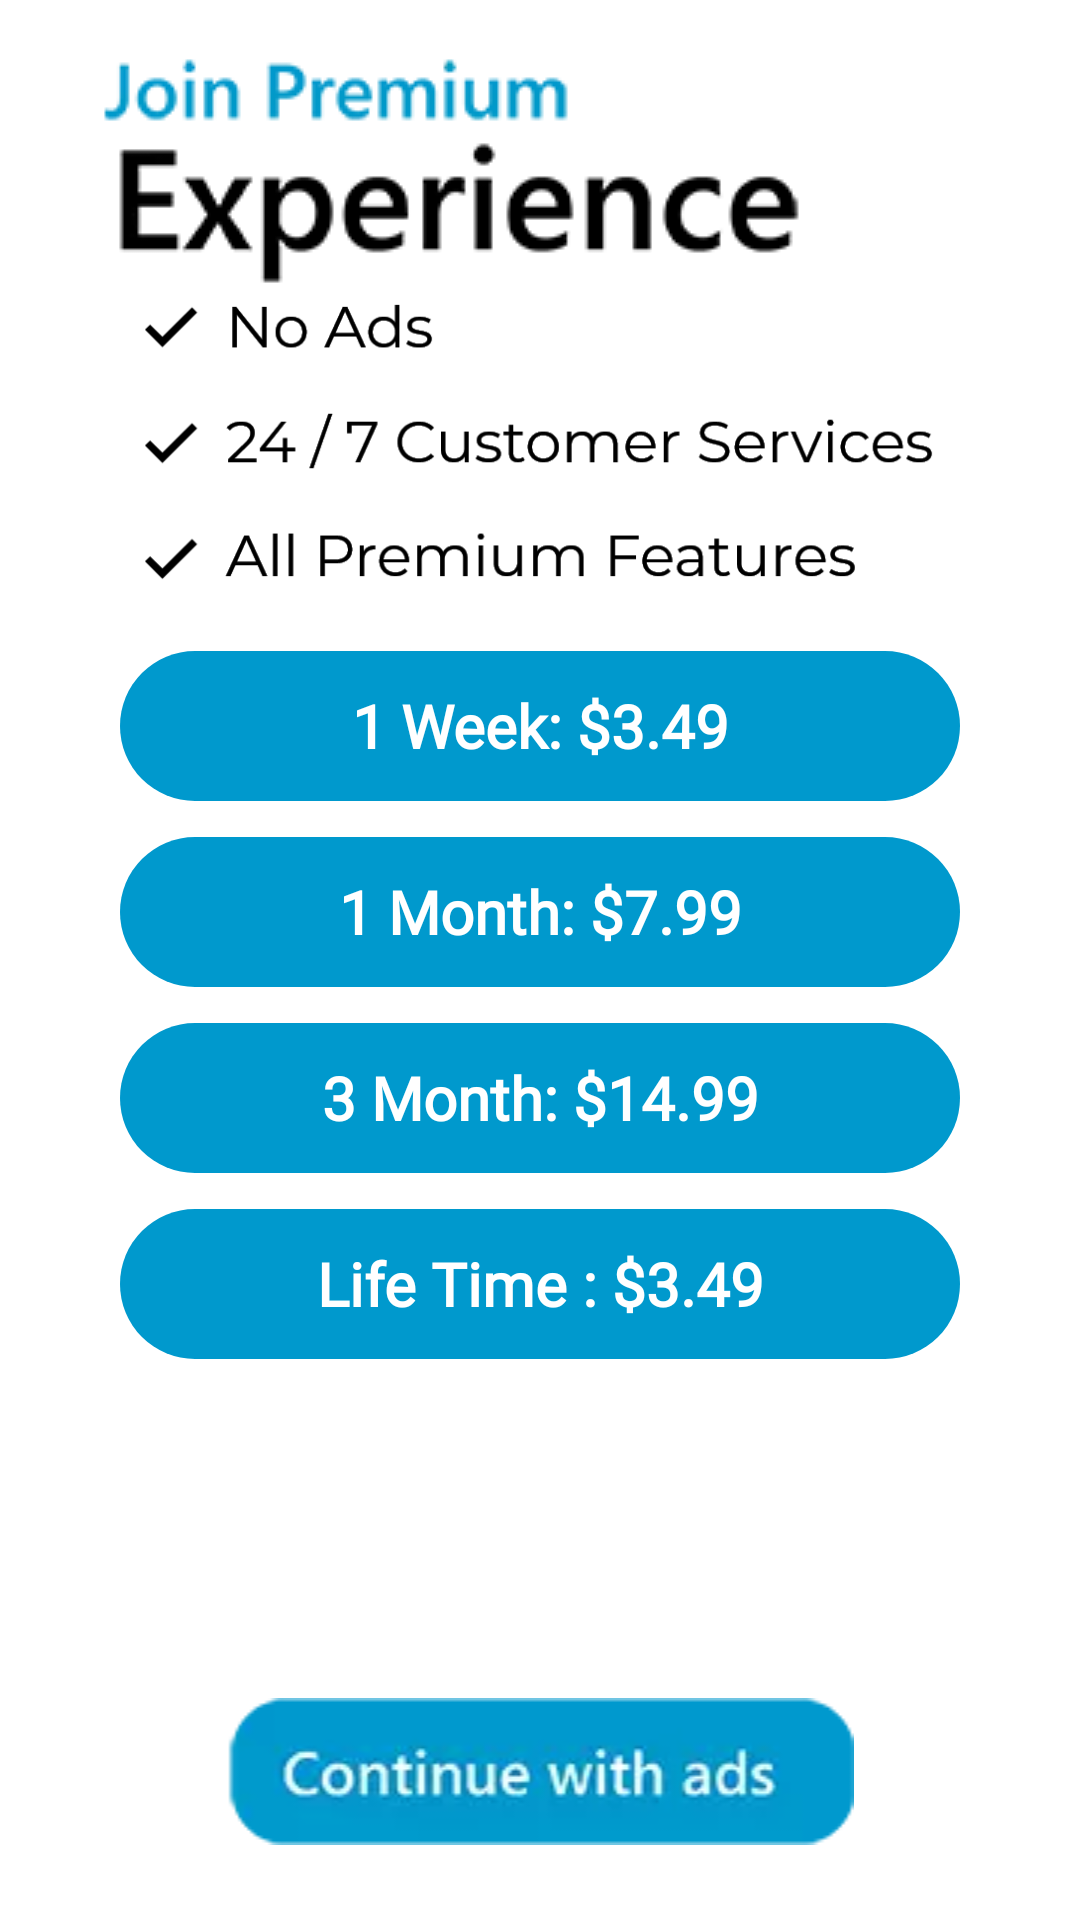

Reconstruct the res/layout file that produces this screen, plus the resources it refers to.
<!-- AndroidManifest.xml: application theme Theme.Create_Keyboard1 -->
<!-- res/layout/activity_in_app_purchase.xml -->
<?xml version="1.0" encoding="utf-8"?>
<RelativeLayout xmlns:android="http://schemas.android.com/apk/res/android"
    xmlns:app="http://schemas.android.com/apk/res-auto"
    xmlns:tools="http://schemas.android.com/tools"
    android:layout_width="match_parent"
    android:layout_height="match_parent"
    tools:context=".otherclasses.InAppPurchase"
    android:background="@color/backgroundapp">

    <RelativeLayout
        android:layout_width="match_parent"
        android:layout_height="wrap_content"
        android:layout_alignParentTop="true"
        android:layout_marginTop="15dp"
        android:id="@+id/top">

        <ImageView
            android:layout_width="wrap_content"
            android:layout_height="wrap_content"
            android:src="@drawable/joinpre"
            android:id="@+id/img1"
            android:layout_alignParentLeft="true"
            android:layout_marginLeft="20dp"

            />


        <ImageView
            android:layout_width="wrap_content"
            android:layout_height="wrap_content"
            android:src="@drawable/exper"
            android:id="@+id/img2"
            android:layout_below="@id/img1"
            android:layout_alignParentLeft="true"
            android:layout_marginLeft="20dp"
            />

    </RelativeLayout>

    <RelativeLayout
        android:layout_width="match_parent"
        android:layout_height="wrap_content"
        android:id="@+id/middle"
        android:layout_below="@+id/top"
        >

        <ImageView
            android:layout_width="wrap_content"
            android:layout_height="100dp"
            android:src="@drawable/premium2"
            android:layout_alignParentLeft="true"



            />


    </RelativeLayout>


    <ScrollView
        android:layout_width="match_parent"
        android:layout_height="wrap_content"
        android:layout_below="@+id/middle"
        android:layout_above="@+id/bottom"
        >
    <RelativeLayout
        android:layout_width="match_parent"
        android:layout_height="wrap_content"
        android:layout_below="@+id/middle"
        android:layout_above="@+id/bottom"
        android:gravity="center"
        android:id="@+id/middle2"


        >

        <TextView
            android:layout_width="match_parent"
            android:layout_height="50sp"
            android:text="1 Week: $3.49"
            android:background="@drawable/circlebackground"
            android:gravity="center"
            android:textColor="@color/white"
            android:textSize="20sp"
            android:layout_marginTop="20dp"
            android:layout_marginRight="40dp"
            android:layout_marginLeft="40dp"
            android:layout_marginBottom="10dp"
            android:fontFamily="@font/montserrat"
            android:textStyle="bold"
            android:id="@+id/txt1"
            android:onClick="oneweeksub"/>


        <TextView
            android:layout_width="match_parent"
            android:layout_height="50sp"
            android:text="1 Month: $7.99"
            android:background="@drawable/circlebackground"
            android:gravity="center"
            android:textColor="@color/white"
            android:textSize="20sp"
            android:layout_marginTop="2dp"
            android:layout_marginRight="40dp"
            android:layout_marginLeft="40dp"
            android:layout_marginBottom="10dp"
            android:fontFamily="@font/montserrat"
            android:textStyle="bold"
            android:id="@+id/txt2"
            android:layout_below="@+id/txt1"
            android:onClick="onemonthsub"/>



        <TextView
            android:layout_width="match_parent"
            android:layout_height="50sp"
            android:text="3 Month: $14.99"
            android:background="@drawable/circlebackground"
            android:gravity="center"
            android:textColor="@color/white"
            android:textSize="20sp"
            android:layout_marginTop="2dp"
            android:layout_marginRight="40dp"
            android:layout_marginLeft="40dp"
            android:layout_marginBottom="10dp"
            android:fontFamily="@font/montserrat"
            android:textStyle="bold"
            android:id="@+id/txt3"
            android:layout_below="@+id/txt2"
            android:onClick="threemonthsub"
            />


        <TextView
            android:layout_width="match_parent"
            android:layout_height="50sp"
            android:text="Life Time : $3.49"
            android:background="@drawable/circlebackground"
            android:gravity="center"
            android:textColor="@color/white"
            android:textSize="20sp"
            android:layout_marginTop="2dp"
            android:layout_marginRight="40dp"
            android:layout_marginLeft="40dp"
            android:layout_marginBottom="10dp"
            android:fontFamily="@font/montserrat"
            android:textStyle="bold"
            android:id="@+id/txt4"
            android:layout_below="@+id/txt3"
            android:onClick="lifetimesub"
            />


    </RelativeLayout>

    </ScrollView>
    <RelativeLayout
        android:layout_width="match_parent"
        android:layout_height="wrap_content"
        android:layout_alignParentBottom="true"
        android:id="@+id/bottom"
        >

        <ImageView
            android:layout_width="match_parent"
            android:layout_height="wrap_content"
            android:src="@drawable/continuebtn"
            android:layout_marginBottom="25dp"
            android:layout_marginTop="10dp"
            android:onClick="movetomain"/>

    </RelativeLayout>


</RelativeLayout>
<!-- resources referenced by this layout -->
<resources>
  <color name="backgroundapp">#FFFFFF</color>
  <color name="white">#FFFFFFFF</color>
  <!-- drawable circlebackground (drawable) -->
  <?xml version="1.0" encoding="utf-8"?>
  <shape xmlns:android="http://schemas.android.com/apk/res/android"
      android:shape="rectangle">
  
  
      <solid  android:color="@color/buttoncolor"/>
      <corners android:radius="30dp"/>
  
  </shape>
  <!-- drawable continuebtn: png bitmap (drawable, 1925 bytes) -->
  <!-- drawable exper: webp bitmap (drawable, 1986 bytes) -->
  <!-- drawable joinpre: png bitmap (drawable, 1381 bytes) -->
  <!-- drawable premium2: webp bitmap (drawable, 8716 bytes) -->
  <style name="Theme.Create_Keyboard1" parent="Theme.MaterialComponents.DayNight.DarkActionBar">
          
          <item name="colorPrimary">@color/buttondark</item>
          <item name="colorPrimaryVariant">@color/buttondark</item>
          <item name="colorOnPrimary">@color/white</item>
          
          <item name="colorSecondary">@color/teal_200</item>
          <item name="colorSecondaryVariant">@color/teal_700</item>
          <item name="colorOnSecondary">@color/black</item>
          
          <item name="android:statusBarColor" tools:targetApi="l">?attr/colorPrimaryVariant</item>
          
      </style>
  <color name="buttoncolor">#0099CD</color>
  <color name="buttondark">#0063CD</color>
  <color name="teal_200">#FF03DAC5</color>
  <color name="teal_700">#FF018786</color>
  <color name="black">#FF000000</color>
</resources>
